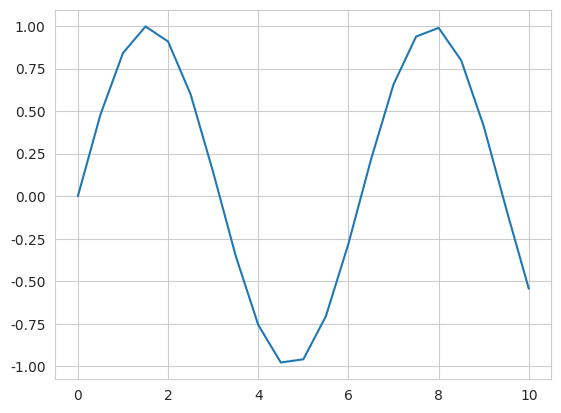

Write Python code to recreate this figure.
import matplotlib.pyplot as plt
import seaborn as sns
import math

x = [0,0.5,1,1.5,2,2.5,3,3.5,4,4.5,5,
     5.5,6,6.5,7,7.5,8,8.5,9,9.5,10]
sinus = [math.sin(v) for v in x]

sns.set_style("whitegrid")
sns.lineplot(x=x, y=sinus)
plt.show()
